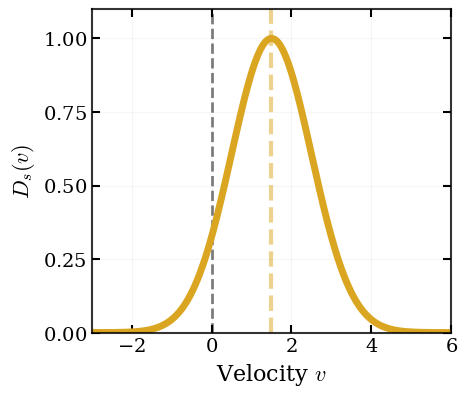

Generate this figure with matplotlib:
import numpy as np
import matplotlib.pyplot as plt
from matplotlib.ticker import FormatStrFormatter

# ==========================================
# 0. PLOT FORMATTING (POWERPOINT & LATEX)
# ==========================================
# Use serif fonts and Computer Modern math text for a native LaTeX look
plt.rcParams.update({
    'font.family': 'serif',
    'mathtext.fontset': 'cm',
    'font.size': 14,
    'axes.titlesize': 18,    # Large titles for slides
    'axes.labelsize': 16,    # Large axis labels
    'xtick.labelsize': 14,
    'ytick.labelsize': 14,
    'legend.fontsize': 14,
    'xtick.direction': 'in',
    'ytick.direction': 'in',
    'xtick.top': True,
    'ytick.right': True,
    'xtick.bottom': True,
    'ytick.left': True,
    'axes.formatter.use_mathtext': True
})

# ==========================================
# 1. GENERATE GAUSSIAN DATA
# ==========================================
# Create a normalized velocity axis
v = np.linspace(-4, 10, 500)

# Simple Gaussian: D_s(v) = D_0 * exp(-v^2 / (2*sigma^2))
sigma = 1.0
D_0 = 1.0
D_s = D_0 * np.exp(-(v - 1.5)**2 / (2 * sigma**2))

# ==========================================
# 2. PLOTTING THE FIGURE
# ==========================================
fig, ax = plt.subplots(figsize=(7*0.7, 6*0.7))

LW = 5.0 # Very thick line to match the icon style in your slide
c_gaussian = '#daa520' # Goldenrod, matching your presentation's warm palette



# Plot the thick dashed centerline (the mean)
ax.axvline(0, color='black', linestyle='--', lw=LW-3, alpha=0.5)
ax.axvline(1.5, color=c_gaussian, linestyle='--', lw=LW-2, alpha=0.5)

# Plot the main Gaussian curve
ax.plot(v, D_s, color=c_gaussian, lw=LW)

# Labels and Title
ax.set_xlabel(r"Velocity $v$")
ax.set_ylabel(r"$D_s(v) $")
# ax.set_title("Gaussian Velocity-Dependent Operator")

# Format axes to match the presentation style exactly
ax.grid(True, alpha=0.1)
ax.tick_params(direction='in', top=True, right=True, bottom=True, left=True, length=6, width=1.5)

# Keep the number of ticks minimal for clean presentation
ax.locator_params(axis='both', nbins=5)

# Set limits: ground the y-axis exactly at 0
ax.set_xlim(-3, 6)
ax.set_ylim(bottom=0, top=1.1)

# ax.spines['top'].set_visible(False)
# ax.spines['right'].set_visible(False)

# Enhance spine (border) thickness for presentation clarity
for spine in ax.spines.values():
    spine.set_linewidth(1.5)
    spine.set_alpha(0.8)

plt.tight_layout()
plt.savefig("presentation_gaussian_operator.png", dpi=300, bbox_inches='tight')
plt.show()
